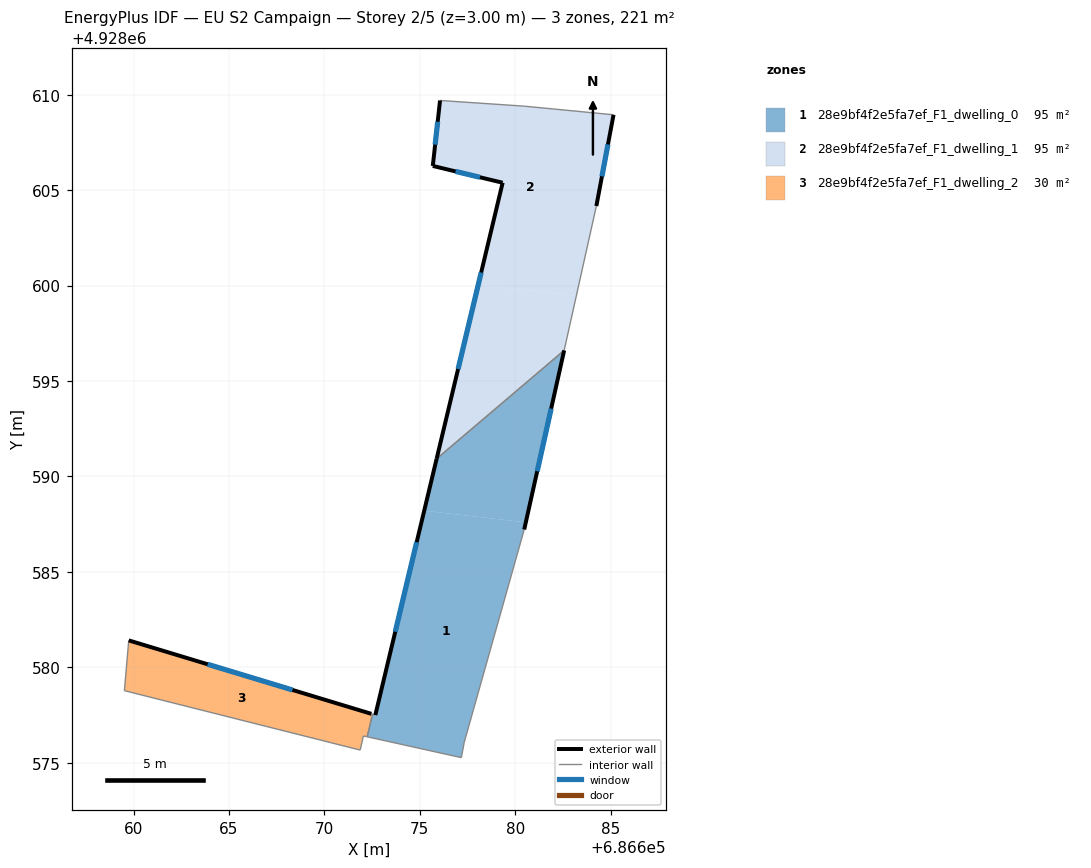
=== STOREY PLAN SPEC (per zone: floor XY polygon, exterior-wall plan segments, windows/doors) ===
zone 1: 28e9bf4f2e5fa7ef_F1_dwelling_0  (95.5 m²)
  floor: (686677.33, 4928576.08) (686680.47, 4928587.22) (686680.55, 4928587.59) (686675.23, 4928588.20) (686672.67, 4928577.50) (686672.52, 4928577.54) (686672.24, 4928576.36) (686677.18, 4928575.26)
  floor: (686680.55, 4928587.59) (686682.56, 4928596.60) (686675.88, 4928590.92) (686675.23, 4928588.20)
  exterior wall: (686672.67, 4928577.50) – (686675.88, 4928590.92)  [13.8 m]
    window: (686673.71, 4928581.86) – (686674.84, 4928586.55)  [5.1 m²]
  exterior wall: (686682.56, 4928596.60) – (686680.47, 4928587.22)  [9.6 m]
    window: (686681.88, 4928593.55) – (686681.15, 4928590.27)  [3.5 m²]
  interior walls: 6
zone 2: 28e9bf4f2e5fa7ef_F1_dwelling_1  (95.5 m²)
  floor: (686682.56, 4928596.60) (686683.20, 4928599.46) (686678.06, 4928600.05) (686675.88, 4928590.92)
  floor: (686683.20, 4928599.46) (686684.25, 4928604.16) (686685.15, 4928608.95) (686680.49, 4928609.39) (686676.06, 4928609.70) (686675.68, 4928606.26) (686679.34, 4928605.38) (686678.06, 4928600.05)
  exterior wall: (686685.15, 4928608.95) – (686684.25, 4928604.17)  [4.9 m]
    window: (686684.86, 4928607.39) – (686684.54, 4928605.72)  [1.8 m²]
  exterior wall: (686675.88, 4928590.92) – (686679.34, 4928605.38)  [14.9 m]
    window: (686677.01, 4928595.62) – (686678.22, 4928600.68)  [5.5 m²]
  exterior wall: (686679.34, 4928605.38) – (686675.68, 4928606.26)  [3.8 m]
    window: (686678.15, 4928605.67) – (686676.87, 4928605.98)  [1.4 m²]
  exterior wall: (686675.68, 4928606.26) – (686676.06, 4928609.70)  [3.5 m]
    window: (686675.80, 4928607.38) – (686675.94, 4928608.58)  [1.3 m²]
  interior walls: 4
zone 3: 28e9bf4f2e5fa7ef_F1_dwelling_2  (29.9 m²)
  floor: (686671.88, 4928575.66) (686672.04, 4928576.40) (686672.19, 4928576.37) (686672.24, 4928576.36) (686672.52, 4928577.54) (686672.46, 4928577.56) (686659.75, 4928581.41) (686659.52, 4928578.77)
  exterior wall: (686659.75, 4928581.41) – (686672.46, 4928577.56)  [13.3 m]
    window: (686663.88, 4928580.15) – (686668.33, 4928578.81)  [4.9 m²]
  interior walls: 7

=== DERIVED (storey summary) ===
Building: EU S2 Campaign
Storey: 2 of 5  (floor level z = 3.00 m)
Storey gross floor area: 220.9 m²
Zones on this storey: 3
  - 28e9bf4f2e5fa7ef_F1_dwelling_0: floor 95.5 m²; exterior wall 23.4 m (70.3 m²); 2 window(s) 8.6 m²; WWR 12.2%
  - 28e9bf4f2e5fa7ef_F1_dwelling_1: floor 95.5 m²; exterior wall 27.0 m (80.9 m²); 4 window(s) 9.9 m²; WWR 12.2%
  - 28e9bf4f2e5fa7ef_F1_dwelling_2: floor 29.9 m²; exterior wall 13.3 m (39.8 m²); 1 window(s) 4.9 m²; WWR 12.2%
Zone adjacency (shared interzone walls):
  - 28e9bf4f2e5fa7ef_F1_dwelling_0 ↔ 28e9bf4f2e5fa7ef_F1_dwelling_1